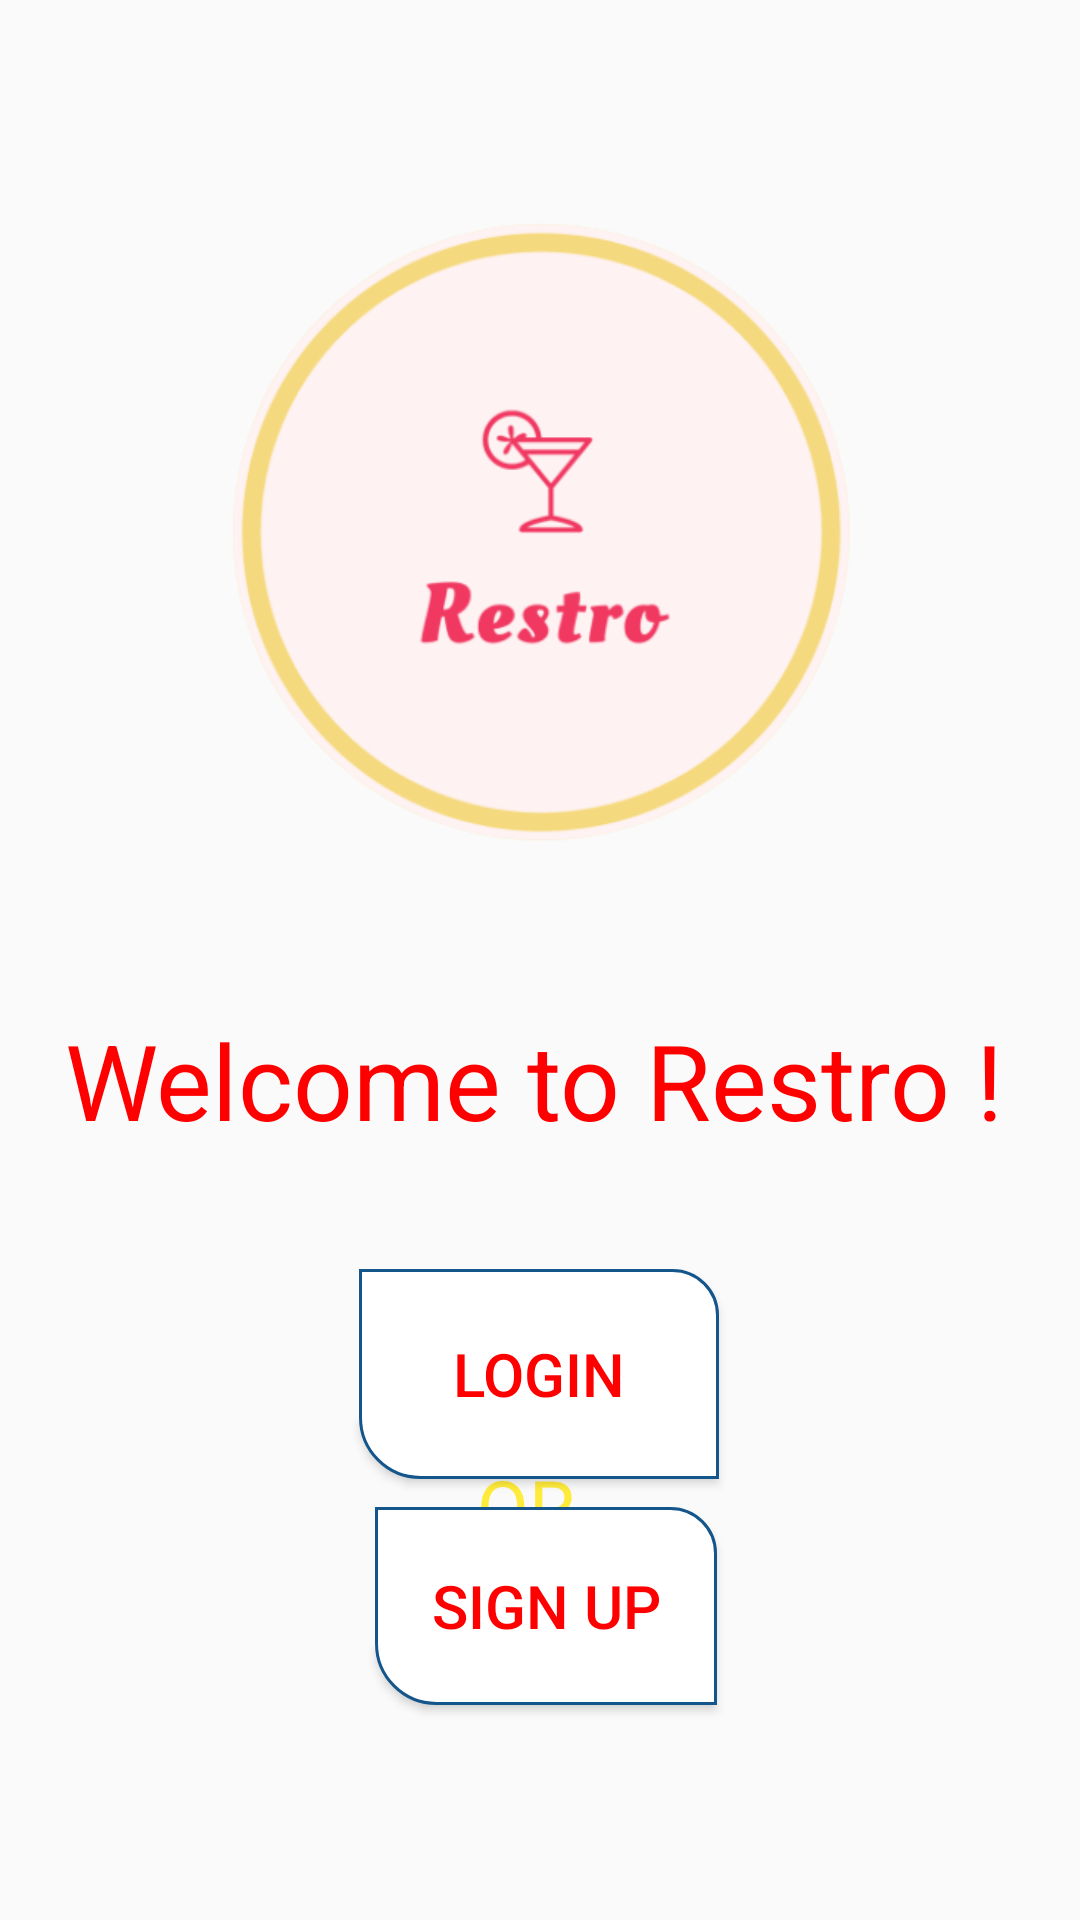

Write the Android layout XML for this screen, with the resource values it uses.
<!-- AndroidManifest.xml: application theme AppTheme -->
<!-- res/layout/activity_main.xml -->
<?xml version="1.0" encoding="utf-8"?>
<androidx.constraintlayout.widget.ConstraintLayout xmlns:android="http://schemas.android.com/apk/res/android"
    xmlns:app="http://schemas.android.com/apk/res-auto"
    xmlns:tools="http://schemas.android.com/tools"
    android:layout_width="match_parent"
    android:background="@drawable/back"
    android:layout_height="match_parent"
    tools:context=".MainActivity"
    >


    <TextView
        android:id="@+id/textView2"
        android:layout_width="317dp"
        android:layout_height="48dp"
        android:text="Welcome to Restro !"
        android:textSize="35dp"
        android:textColor="#FF0000"
        app:layout_constraintBottom_toBottomOf="parent"
        app:layout_constraintEnd_toEndOf="parent"
        app:layout_constraintHorizontal_bias="0.504"
        app:layout_constraintStart_toStartOf="parent"
        app:layout_constraintTop_toBottomOf="@+id/imageView"
        app:layout_constraintVertical_bias="0.063" />

    <ImageView
        android:id="@+id/imageView"
        android:layout_width="251dp"
        android:layout_height="285dp"
        app:layout_constraintBottom_toBottomOf="parent"
        app:layout_constraintEnd_toEndOf="parent"
        app:layout_constraintHorizontal_bias="0.502"
        app:layout_constraintStart_toStartOf="parent"
        app:layout_constraintTop_toTopOf="parent"
        app:layout_constraintVertical_bias="0.098"
        app:srcCompat="@drawable/logo1" />

    <Button
        android:id="@+id/button2"
        android:layout_width="120dp"
        android:layout_height="70dp"
        android:background="@drawable/card_layout"
        android:text="Login"
        android:textColor="#FF0000"
        android:textSize="20dp"
        app:layout_constraintBottom_toBottomOf="parent"
        app:layout_constraintEnd_toEndOf="parent"
        app:layout_constraintHorizontal_bias="0.498"
        app:layout_constraintStart_toStartOf="parent"
        app:layout_constraintTop_toBottomOf="@+id/textView2"
        app:layout_constraintVertical_bias="0.206" />

    <TextView
        android:id="@+id/textView4"
        android:layout_width="41dp"
        android:layout_height="27dp"
        android:text="OR"
        android:textColor="#FFEB3B"
        android:textSize="25dp"
        app:layout_constraintBottom_toTopOf="@+id/button3"
        app:layout_constraintEnd_toEndOf="parent"
        app:layout_constraintHorizontal_bias="0.498"
        app:layout_constraintStart_toStartOf="parent"
        app:layout_constraintTop_toBottomOf="@+id/button2"
        app:layout_constraintVertical_bias="0.465" />

    <Button
        android:id="@+id/button3"
        android:layout_width="114dp"
        android:layout_height="66dp"
        android:background="@drawable/card_layout"
        android:text="SIGN UP"
        android:textColor="#FF0000"
        android:textSize="20dp"
        app:layout_constraintBottom_toBottomOf="parent"
        app:layout_constraintEnd_toEndOf="parent"
        app:layout_constraintHorizontal_bias="0.508"
        app:layout_constraintStart_toStartOf="parent"
        app:layout_constraintTop_toBottomOf="@+id/textView2"
        app:layout_constraintVertical_bias="0.622" />
</androidx.constraintlayout.widget.ConstraintLayout>
<!-- resources referenced by this layout -->
<resources>
  <!-- drawable card_layout (drawable) -->
  <?xml version="1.0" encoding="utf-8"?>
  <shape xmlns:android="http://schemas.android.com/apk/res/android">
       <solid android:color="#ffffff"/>
      <stroke android:color="#14568C"
          android:width="1dp"/>
      <corners android:topRightRadius="15dp" android:bottomLeftRadius="20dp"/>
  </shape>
  <!-- drawable logo1: png bitmap (drawable, 44184 bytes) -->
  <style name="AppTheme" parent="Theme.AppCompat.Light.NoActionBar">
          
          <item name="colorPrimary">@color/colorPrimary</item>
          <item name="colorPrimaryDark">@color/colorPrimaryDark</item>
          <item name="colorAccent">@color/colorAccent</item>
          <item name="android:statusBarColor">#00000000</item>
      </style>
  <!-- not gathered from this repository: default colours our renderer supplied (Android Studio template values) -->
  <color name="colorPrimary">#FF6200EE</color>
  <color name="colorPrimaryDark">#FF3700B3</color>
  <color name="colorAccent">#FF03DAC5</color>
</resources>
